Run: headless pygame with SDL's dummy video driver; simulated clock (each Clock.tick advances the game by its frame time, no real sleeping); random seed 0; keys injected as events and as key.get_pressed() state; no mouse input.
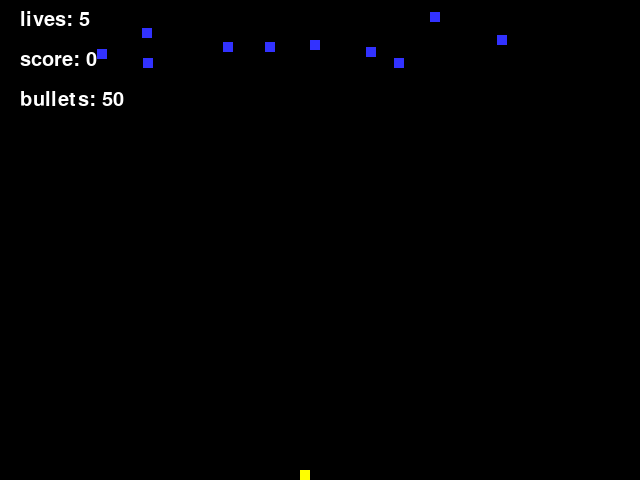
Frame 1 of 4 · flips 1–60 · no input
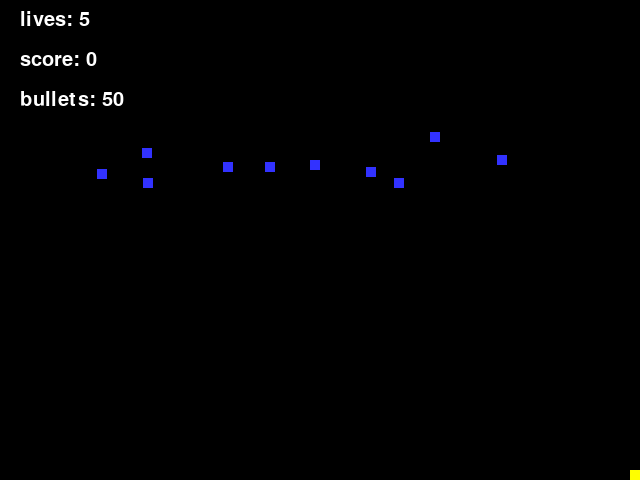
Frame 2 of 4 · flips 61–180 · tapped SPACE, RETURN · held RIGHT (→), D
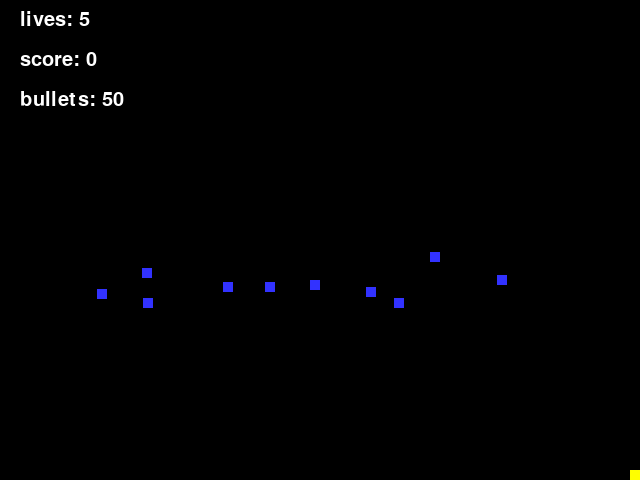
Frame 3 of 4 · flips 181–300 · held DOWN (↓), S
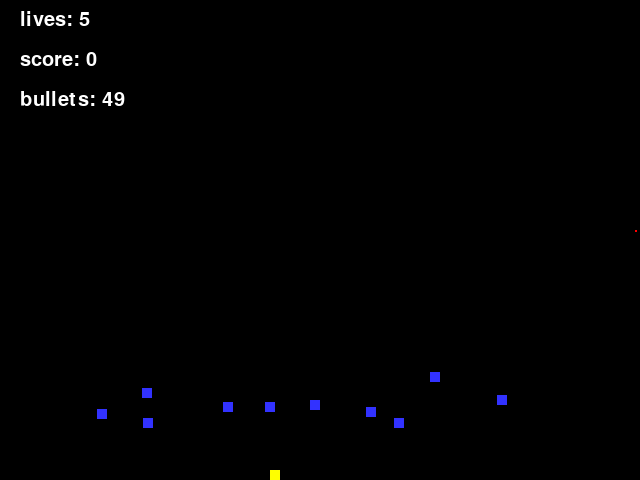
Frame 4 of 4 · flips 301–420 · held LEFT (←), A, UP (↑), W

The pygame program that drew these frames:

import pygame
import random
import math
#Global Constants
#Colours
BLACK = (0,0,0)
WHITE = (255,255,255)
BLUE = (50,50,255)
YELLOW = (255,255,0)
RED = (255,0,0)
speed = 1


#Initialise pygame
pygame.init()

#Blank Screen
size = (640,480)

screen = pygame.display.set_mode(size)

#Title of new window/screen
pygame.display.set_caption("Space invaders")

class Invader(pygame.sprite.Sprite):
    #Define the constructor for snow
    def __init__(self, color, width, height, speed):
        #Call the spritee constructor
        super().__init__()
        #Create sprite and fill it with colour
        self.image = pygame.Surface([width,height])
        self.image.fill(color)
        #Set the position of the sprite
        self.rect = self.image.get_rect()
        self.rect.x = random.randrange(0, 600)
        self.rect.y = random.randrange(-50, 0)
        #Set speed of sprite
        self.speed = speed
        #End procedure
    def update(self):
        self.rect.y = self.rect.y + self.speed
        if self.rect.y == 480:
            self.rect.y = 0
        
    #End class
class Player(pygame.sprite.Sprite):
    def __init__(self, color, width, height, lives, bullet_count, score):
        super().__init__()
        self.image = pygame.Surface([width,height])
        self.image.fill(color)
        self.rect = self.image.get_rect()
        self.rect.x = 300
        self.rect.y = 470
        self.speed = 0
        self.lives = lives
        self.bullet_count = bullet_count
        self.score = score
        #End procedure
    def player_set_speed(self, val):
        self.speed = val
    def update(self):
        if self.rect.x == 0 and self.speed == -3:
            pass
        elif self.rect.x == 630 and self.speed == 3:
            pass
        else:
            self.rect.x = self.rect.x + self.speed

class Bullet(pygame.sprite.Sprite):
    def __init__(self, color, speed):
        super().__init__()
        self.color = color
        self.speed = speed
        self.speed = -2
    def constructor(self, color, x, y):
        self.speed = -2
        height = 2
        width = 2
        self.image = pygame.Surface([width,height])
        self.image.fill(color)
        self.rect = self.image.get_rect()
        self.rect.x = x
        self.rect.y = y 
    def update(self):
        self.rect.y = self.rect.y + self.speed
    
#Exit game flag set to false
done = False

#Create a list of the snow blocks
invader_group = pygame.sprite.Group()
bullet_group = pygame.sprite.Group()
#Create a list of all the sprites
all_sprites_group = pygame.sprite.Group()

#Create the snowflakes
number_of_invaders = 10
for x in range (number_of_invaders):
    my_invader = Invader(BLUE, 10, 10, 1)
    invader_group.add (my_invader)
    all_sprites_group.add (my_invader)
#next x
player = Player(YELLOW, 10, 10, 5, 50, 0)
bullet = Bullet(RED, 2)
bullet.constructor(RED, player.rect.x + 5, 470)
all_sprites_group.add (player)
#Manages how fast screen refreshes
clock = pygame.time.Clock()

font = pygame.font.SysFont("comicsansms", 30)

#Game loop
while not done:
    for event in pygame.event.get():
        if event.type == pygame.QUIT or player.lives == 0:
            done = True
        elif event.type == pygame.KEYDOWN:
            if event.key == pygame.K_LEFT:
                player.player_set_speed(-3)
                if player.rect.x == 0:
                    player.player_set_speed(0)
            if event.key == pygame.K_UP:
                if player.bullet_count >0:
                    bullet = Bullet(RED, 2)
                    bullet.constructor(RED, player.rect.x + 5, 470)
                    bullet_group.add (bullet)
                    all_sprites_group.add (bullet)
                    player.bullet_count = player.bullet_count - 1
            elif event.key == pygame.K_RIGHT:
                player.player_set_speed(3)
                if player.rect.x == 630:
                    player.player_set_speed(0)   
        elif event.type == pygame.KEYUP:
            if event.key == pygame.K_LEFT or event.key == pygame.K_RIGHT:
                player.player_set_speed(0)
    #game logic
    player_hit_group = pygame.sprite.spritecollide(player, invader_group, True)
    bullet_hit_group = pygame.sprite.groupcollide(bullet_group, invader_group, True, True) 

    for z in bullet_hit_group:
        player.score = player.score + 5
        
    for y in player_hit_group:
        player.lives = player.lives - 1
    

        
    all_sprites_group.update()
    
    #screen background is black
    screen.fill(BLACK)

    #draw here
    text = font.render("lives: " + str(player.lives), True, WHITE)
    text2 = font.render("score: " + str(player.score), True, WHITE)
    text3 = font.render("bullets: " + str(player.bullet_count), True, WHITE)
    screen.blit(text,(20,10))
    screen.blit(text2,(20,50))
    screen.blit(text3,(20,90))
    all_sprites_group.draw (screen)
    #flip display to reveal new position of objects
    pygame.display.flip()

    #the clock ticks over
    clock.tick(60)
#endwhile
pygame.quit()
